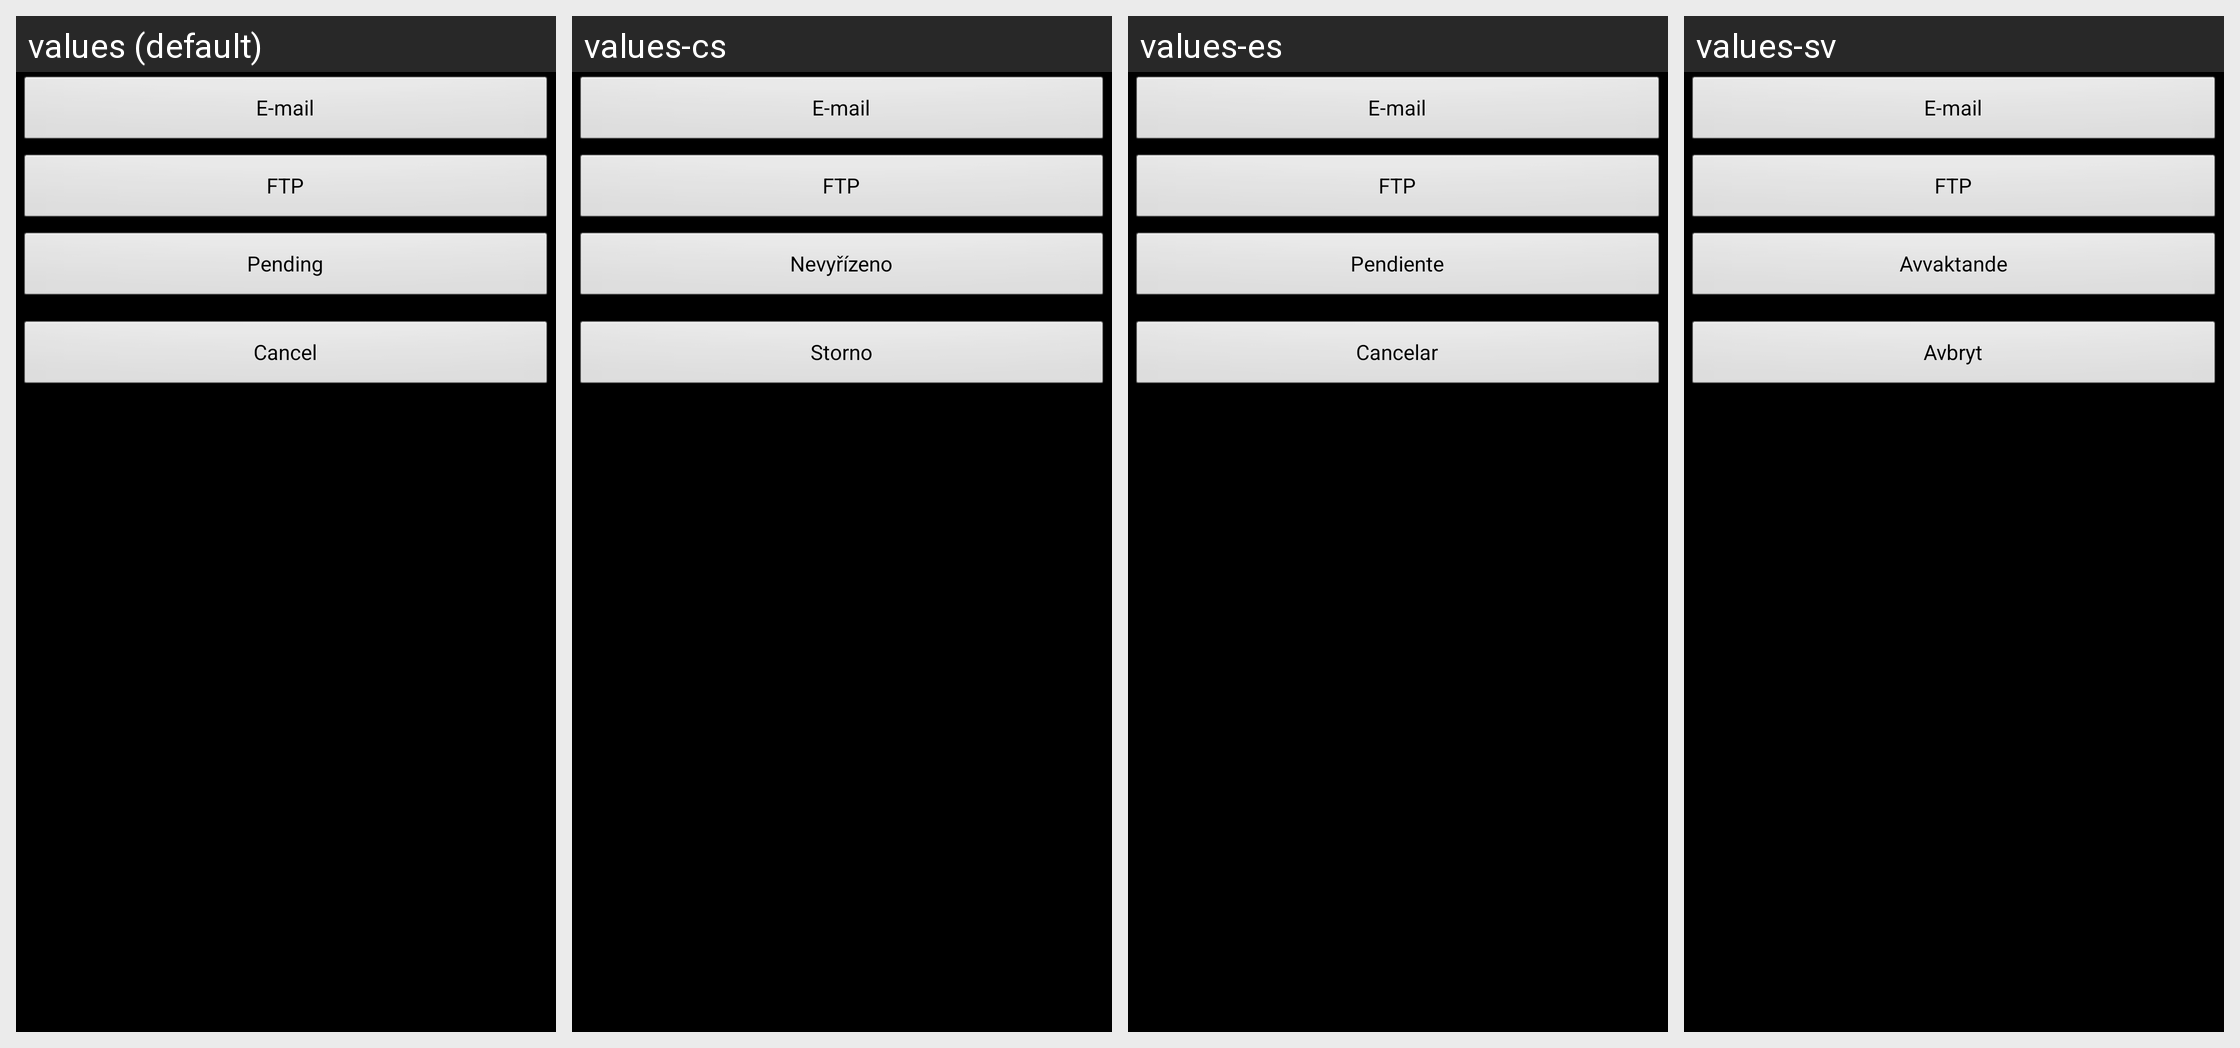

The same Android screen rendered under several of its app's locales, left to right. List the strings drawn on it with the default value and each locale's translation.
Android screen res/layout/dictate_prompt_dialog_layout.xml rendered under 4 locales, left to right: values (default), values-cs, values-es, values-sv. Device: Nexus 5 (rendered at 1080×1920; each locale shown at half size, 540×960, under a caption strip naming it); theme AppTheme.
Other locales in the repository, not shown: values-de, values-en, values-fr.
Strings drawn on this screen, with the default value and each locale's value (text and hints the layout hard-codes, and strings that could not be matched under every locale, appear in the picture but are not listed):

Button_Email
  values: E-mail
  values-cs: E-mail
  values-es: E-mail
  values-sv: E-mail

Button_FTP
  values: FTP
  values-cs: FTP
  values-es: FTP
  values-sv: FTP

Recording_Label_Pending
  values: Pending
  values-cs: Nevyřízeno
  values-es: Pendiente
  values-sv: Avvaktande

Camera_Cancel
  values: Cancel
  values-cs: Storno
  values-es: Cancelar
  values-sv: Avbryt
